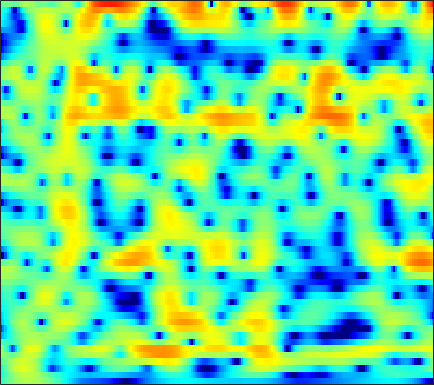

The file beside this chart, header and first rows:
-2.9377, -2.4346, -1.7576, -1.1118, -0.66009, -0.1044, 0.38583, 0.70831, 1.0738, 1.3641, 1.5773, 1.6889, 1.7757, 1.7927, 1.7595, 1.659, 1.4976, 1.3393, 1.083, 0.77512, 0.42182, 0.12683, -0.309, -0.78751
-4.529, -3.514, -2.311, -1.266, -0.5784, 0.22, 0.8866, 1.303, 1.752, 2.084, 2.297, 2.382, 2.397, 2.305, 2.169, 1.902, 1.547, 1.228, 0.7432, 0.2052, -0.3682, -0.8084, -1.397, -1.965
-4.374, -3.088, -1.558, -0.246, 0.6001, 1.556, 2.313, 2.769, 3.221, 3.509, 3.636, 3.623, 3.458, 3.12, 2.748, 2.079, 1.188, 0.3603, -0.987, -2.668, -4.759, -6.65, -9.59, -12.44
-2.034, -1.351, -0.5118, 0.249, 0.7853, 1.422, 1.963, 2.307, 2.671, 2.915, 3.039, 3.044, 2.918, 2.631, 2.302, 1.699, 0.8998, 0.1679, -0.9652, -2.272, -3.687, -4.751, -5.984, -6.762
1.135, 0.6793, 0.008531, -0.624, -0.9707, -1.136, -0.8728, -0.3858, 0.4278, 1.288, 2.034, 2.468, 2.854, 3, 2.962, 2.697, 2.2, 1.675, 0.789, -0.2935, -1.544, -2.568, -3.955, -5.227
1.195, 0.06959, -1.899, -4.705, -7.666, -12.33, -10.35, -6.665, -2.969, -0.4176, 1.384, 2.364, 3.294, 3.847, 4.057, 4.068, 3.804, 3.421, 2.664, 1.589, 0.1714, -1.167, -3.335, -5.942
-2.04, -2.284, -2.531, -2.675, -2.7, -2.534, -2.111, -1.635, -0.8856, -0.1177, 0.6289, 1.123, 1.668, 2.053, 2.238, 2.338, 2.277, 2.128, 1.824, 1.415, 0.9247, 0.522, -0.005116, -0.4934
-8.493, -7.464, -6.001, -4.629, -3.692, -2.6, -1.663, -1.048, -0.3176, 0.2904, 0.7575, 1.035, 1.3, 1.448, 1.491, 1.467, 1.377, 1.291, 1.163, 1.054, 0.9733, 0.9223, 0.8666, 0.8178
-12.37, -9.844, -7.063, -4.871, -3.509, -2.012, -0.8265, -0.1252, 0.5964, 1.096, 1.398, 1.459, 1.34, 0.9924, 0.6003, -0.07469, -0.8285, -1.38, -1.892, -1.971, -1.56, -1.022, -0.186, 0.6196
-7.74, -6.452, -4.718, -3.105, -2.041, -0.8313, 0.1567, 0.756, 1.346, 1.691, 1.792, 1.686, 1.285, 0.5247, -0.3456, -2.003, -4.556, -7.488, -14.79, -20.32, -9.371, -5.627, -2.424, -0.2882
-7.031, -5.827, -4.395, -3.152, -2.34, -1.416, -0.6473, -0.1651, 0.3517, 0.685, 0.8601, 0.8786, 0.7567, 0.4787, 0.1525, -0.421, -1.073, -1.522, -1.925, -1.93, -1.497, -0.9697, -0.173, 0.597
-5.698, -4.927, -3.979, -3.176, -2.672, -2.081, -1.593, -1.296, -0.9448, -0.6282, -0.3261, -0.09968, 0.197, 0.4725, 0.6521, 0.8685, 1.042, 1.159, 1.295, 1.412, 1.513, 1.576, 1.611, 1.54
-4.944, -4.138, -3.319, -2.792, -2.576, -2.516, -2.697, -2.978, -3.375, -3.542, -3.249, -2.685, -1.639, -0.4819, 0.3542, 1.344, 2.159, 2.634, 3.105, 3.397, 3.498, 3.447, 3.193, 2.701
-4.21, -3.335, -2.65, -2.396, -2.518, -3.141, -4.411, -5.948, -9.387, -16.78, -22.18, -12.14, -6.401, -2.986, -1.175, 0.6339, 1.939, 2.673, 3.388, 3.842, 4.055, 4.049, 3.841, 3.399
-2.396, -2.064, -1.785, -1.726, -1.851, -2.289, -2.931, -3.483, -4.274, -4.853, -4.789, -4.275, -3.219, -1.992, -1.082, -0.03037, 0.8294, 1.354, 1.908, 2.287, 2.511, 2.59, 2.571, 2.414
-0.3728, -0.293, -0.2344, -0.2843, -0.3729, -0.5399, -0.7767, -0.9791, -1.196, -1.332, -1.369, -1.311, -1.125, -0.8668, -0.6592, -0.3782, -0.1091, 0.06346, 0.2534, 0.4016, 0.5353, 0.6367, 0.7777, 0.9006
1.449, 1.434, 1.359, 1.229, 1.109, 0.9303, 0.6841, 0.4592, 0.1617, -0.1229, -0.3989, -0.5764, -0.7498, -0.8691, -0.9669, -1.101, -1.292, -1.49, -1.828, -2.15, -2.351, -2.323, -1.971, -1.296
2.251, 2.162, 2.046, 1.966, 1.873, 1.634, 1.289, 0.9249, 0.2875, -0.492, -1.28, -1.802, -2.268, -2.421, -2.362, -2.313, -2.501, -2.971, -4.146, -6.253, -9.824, -12.81, -10.46, -5.569
-1.425, -1.497, -1.162, -0.5908, -0.2155, 0.06716, -0.009777, -0.3795, -1.486, -3.396, -6.526, -10.13, -14.64, -10.24, -6.989, -4.284, -2.901, -2.441, -2.51, -3.195, -4.013, -4.272, -3.424, -1.462
-17.89, -19.23, -11.57, -7.125, -5.036, -3.184, -2.242, -2.012, -2.195, -2.968, -4.171, -5.048, -5.595, -4.915, -3.925, -2.593, -1.554, -0.9848, -0.5013, -0.235, 0.008988, 0.2243, 0.6296, 1.242
-9.818, -9.228, -7.517, -5.536, -4.166, -2.659, -1.553, -1, -0.4975, -0.2665, -0.1865, -0.1479, -0.06636, 0.08175, 0.2257, 0.4061, 0.5518, 0.5741, 0.5014, 0.3306, 0.03202, -0.2016, -0.4465, -0.5322
-4.709, -3.906, -2.835, -1.872, -1.149, -0.3116, 0.3887, 0.8487, 1.301, 1.632, 1.869, 1.97, 2.047, 2.047, 1.997, 1.849, 1.57, 1.253, 0.6378, -0.2432, -1.528, -2.827, -5.161, -8.303
-2.185, -1.697, -1.106, -0.5576, -0.1629, 0.3105, 0.708, 0.9757, 1.256, 1.477, 1.631, 1.696, 1.717, 1.662, 1.557, 1.343, 1.001, 0.6601, 0.05906, -0.7818, -1.88, -2.954, -4.69, -6.504
-1.359, -1.206, -1.035, -0.8486, -0.7501, -0.617, -0.4723, -0.3962, -0.2686, -0.1607, -0.08833, -0.04188, -0.02697, -0.06831, -0.1364, -0.2884, -0.4701, -0.6294, -0.852, -1.056, -1.23, -1.321, -1.352, -1.186
-1.476, -1.619, -1.813, -2.029, -2.221, -2.468, -2.657, -2.75, -2.757, -2.655, -2.489, -2.354, -2.243, -2.246, -2.319, -2.52, -2.757, -2.893, -2.903, -2.606, -2.024, -1.418, -0.5148, 0.4336
-2.847, -3.196, -3.716, -4.422, -5.025, -6.049, -7.17, -7.794, -8.012, -7.335, -6.193, -5.43, -4.692, -4.439, -4.629, -5.371, -6.798, -8.261, -9.92, -9.072, -6.096, -3.834, -1.264, 0.7781
-7.14, -7.237, -7.361, -7.728, -8.412, -10.17, -13.66, -18.92, -27.4, -14.8, -9.875, -7.723, -5.997, -5.194, -5.112, -5.697, -7.093, -8.669, -10.79, -9.764, -6.221, -3.665, -0.9112, 1.266
-19.9, -14.93, -11.21, -9.229, -8.562, -8.187, -8.294, -8.332, -8.025, -7.136, -5.962, -5.098, -4.157, -3.532, -3.238, -3.082, -3.05, -3.012, -2.765, -2.194, -1.259, -0.412, 0.8014, 1.968
-9.256, -8.477, -7.087, -5.803, -5.05, -4.283, -3.699, -3.338, -2.918, -2.483, -2.071, -1.794, -1.483, -1.282, -1.206, -1.141, -1.106, -1.055, -0.8791, -0.5613, -0.05126, 0.4063, 1.111, 1.804
-1.865, -1.726, -1.392, -1.044, -0.7349, -0.3894, -0.06229, 0.13, 0.3451, 0.5038, 0.5884, 0.5971, 0.4832, 0.2366, -0.0683, -0.5916, -1.214, -1.674, -2.141, -2.193, -1.743, -1.145, -0.2286, 0.6383
1.695, 1.705, 1.714, 1.739, 1.755, 1.795, 1.82, 1.851, 1.902, 1.912, 1.865, 1.754, 1.456, 0.916, 0.3056, -0.9495, -2.863, -4.968, -9.072, -12.77, -8.82, -5.474, -2.444, -0.5828
1.9, 1.747, 1.474, 1.184, 0.9184, 0.5934, 0.3167, 0.2054, 0.2004, 0.3715, 0.6358, 0.8186, 0.9679, 0.8719, 0.5914, -0.1211, -1.297, -2.466, -4.152, -4.884, -3.829, -2.398, -0.5999, 0.6917
-1.535, -1.857, -2.389, -3.092, -3.785, -4.976, -6.332, -7.207, -7.468, -6.25, -4.422, -3.105, -1.684, -0.6737, -0.1704, 0.241, 0.4146, 0.4803, 0.5498, 0.7528, 1.101, 1.47, 1.973, 2.425
-7.389, -7.53, -7.626, -8.028, -8.574, -10.15, -13.06, -17.09, -21.51, -13.75, -8.728, -6.204, -3.823, -2.129, -1.191, -0.2455, 0.4322, 0.8222, 1.254, 1.611, 1.949, 2.193, 2.508, 2.797
-18.06, -15.09, -12.03, -10.17, -9.385, -8.79, -8.559, -8.339, -7.749, -6.609, -5.142, -4.027, -2.662, -1.53, -0.8252, -0.09124, 0.4544, 0.7556, 1.07, 1.315, 1.552, 1.725, 2, 2.298
-12.9, -11.56, -9.449, -7.626, -6.57, -5.404, -4.473, -3.835, -3.057, -2.293, -1.55, -1.026, -0.3957, 0.1098, 0.3912, 0.6167, 0.6811, 0.6344, 0.4592, 0.2486, 0.07629, 0.0593, 0.2365, 0.6803
-5.234, -4.914, -4.247, -3.405, -2.739, -1.906, -1.127, -0.6275, -0.01337, 0.4922, 0.9098, 1.157, 1.381, 1.466, 1.404, 1.144, 0.6276, 0.05116, -1.023, -2.468, -4.189, -5.283, -5.534, -4.001
-3.798, -3.312, -2.494, -1.629, -1.003, -0.2637, 0.3381, 0.6969, 1.079, 1.351, 1.53, 1.608, 1.623, 1.517, 1.341, 0.9245, 0.2254, -0.5607, -2.049, -4.32, -7.841, -11.78, -14.34, -8.448
-7.457, -5.403, -3.238, -1.719, -0.8842, -0.1269, 0.2953, 0.4603, 0.4636, 0.3526, 0.1938, 0.1032, 0.06716, 0.1016, 0.1421, 0.1023, -0.107, -0.4178, -1.043, -1.845, -2.647, -3.067, -3.111, -2.464
-5.446, -3.551, -1.589, -0.3385, 0.2611, 0.6146, 0.5097, 0.1522, -0.7459, -2.03, -3.453, -4.225, -4.159, -3.06, -2.051, -0.9652, -0.2629, 0.004103, 0.026, -0.2205, -0.6728, -1.062, -1.448, -1.545
1.267, 1.474, 1.803, 2.049, 2.073, 1.869, 1.268, 0.4518, -1.207, -3.941, -8.752, -15.58, -13.6, -6.417, -3.562, -1.243, 0.05717, 0.556, 0.6681, 0.2365, -0.7656, -1.978, -4.328, -7.693
1.893, 1.74, 1.566, 1.448, 1.33, 1.103, 0.7343, 0.3261, -0.4063, -1.285, -2.142, -2.532, -2.43, -1.734, -1.061, -0.2232, 0.3163, 0.4798, 0.3676, -0.1955, -1.218, -2.302, -4.25, -6.434
-0.5881, -0.9947, -1.336, -1.425, -1.294, -1.006, -0.6734, -0.4261, -0.2032, -0.06722, 0.04686, 0.1392, 0.2965, 0.4941, 0.6466, 0.8118, 0.8561, 0.7793, 0.5267, 0.09568, -0.4882, -0.9585, -1.555, -1.928
-4.555, -6.116, -7.602, -7.225, -5.869, -3.816, -2.082, -1.061, -0.006951, 0.7459, 1.288, 1.583, 1.856, 2.025, 2.087, 2.057, 1.922, 1.739, 1.357, 0.8582, 0.2536, -0.2591, -0.9083, -1.417
-5.862, -8.707, -13.77, -11.88, -7.898, -4.051, -1.57, -0.2614, 1.012, 1.87, 2.416, 2.684, 2.908, 3.014, 3.029, 2.965, 2.786, 2.556, 2.081, 1.361, 0.3613, -0.6056, -2.175, -4.022
-1.572, -1.847, -1.925, -1.519, -0.9028, 0.09233, 1.04, 1.611, 2.126, 2.365, 2.351, 2.23, 2.022, 1.869, 1.848, 1.955, 2.066, 2.063, 1.856, 1.266, 0.1777, -1.023, -3.337, -6.887
0.4403, 0.8481, 1.357, 1.865, 2.209, 2.583, 2.824, 2.853, 2.603, 1.955, 0.8475, -0.3182, -2.203, -3.663, -3.603, -2.109, -0.3481, 0.6606, 1.458, 1.656, 1.266, 0.6071, -0.7551, -2.553
-0.6537, 0.1191, 0.9898, 1.701, 2.125, 2.511, 2.646, 2.555, 2.117, 1.204, -0.3603, -2.153, -5.836, -11.15, -10.64, -5.202, -1.599, 0.1546, 1.632, 2.392, 2.579, 2.386, 1.74, 0.6743
-5.492, -4.383, -3.13, -2.111, -1.455, -0.7822, -0.3583, -0.1981, -0.1887, -0.4098, -0.8691, -1.306, -1.828, -2.048, -1.848, -1.123, -0.1409, 0.6002, 1.427, 1.997, 2.287, 2.326, 2.159, 1.767
-10.7, -9.351, -7.765, -6.391, -5.498, -4.484, -3.672, -3.182, -2.659, -2.27, -1.969, -1.766, -1.469, -1.103, -0.7695, -0.2618, 0.3031, 0.7278, 1.248, 1.675, 1.982, 2.13, 2.223, 2.216
-15.03, -13.49, -11.5, -9.759, -8.675, -7.395, -6.309, -5.603, -4.783, -4.056, -3.358, -2.85, -2.194, -1.53, -1.032, -0.3741, 0.2606, 0.7032, 1.24, 1.697, 2.062, 2.274, 2.476, 2.603
-19.05, -16.36, -13.68, -11.69, -10.49, -9.237, -8.217, -7.548, -6.73, -5.905, -5.029, -4.334, -3.362, -2.374, -1.645, -0.7004, 0.1638, 0.7449, 1.424, 1.982, 2.417, 2.662, 2.89, 3.014
-15.28, -13.86, -12.29, -11.13, -10.48, -9.943, -9.64, -9.491, -9.213, -8.666, -7.726, -6.731, -5.156, -3.528, -2.353, -0.9248, 0.3103, 1.108, 1.985, 2.662, 3.145, 3.388, 3.557, 3.561
-8.816, -8.79, -8.787, -8.967, -9.287, -9.933, -11.02, -12.22, -14.4, -16.51, -14.89, -11.76, -7.842, -4.698, -2.765, -0.6896, 0.9508, 1.95, 2.993, 3.745, 4.224, 4.418, 4.451, 4.23
-5.023, -5.549, -6.381, -7.375, -8.292, -9.63, -11.13, -12.41, -14.45, -16.07, -14.42, -11.34, -7.285, -4.033, -2.08, 0.01653, 1.662, 2.628, 3.63, 4.324, 4.733, 4.853, 4.767, 4.383
-3.789, -4.528, -5.81, -7.503, -8.986, -11.32, -13.2, -13.43, -12.11, -10.04, -7.876, -6.221, -4.095, -2.136, -0.8595, 0.5971, 1.776, 2.461, 3.168, 3.645, 3.915, 3.975, 3.886, 3.584
-3.201, -3.447, -4.258, -5.863, -7.738, -11.73, -17.67, -16.6, -10.57, -6.738, -4.168, -2.712, -1.208, -0.1017, 0.5247, 1.191, 1.655, 1.942, 2.211, 2.384, 2.446, 2.437, 2.337, 2.192
-2.052, -1.07, -0.4679, -0.4534, -0.7353, -1.204, -1.446, -1.326, -0.6934, 0.1653, 0.9787, 1.413, 1.667, 1.537, 1.214, 0.5413, -0.1918, -0.5417, -0.6498, -0.5102, -0.4875, -0.6671, -1.2, -1.747
